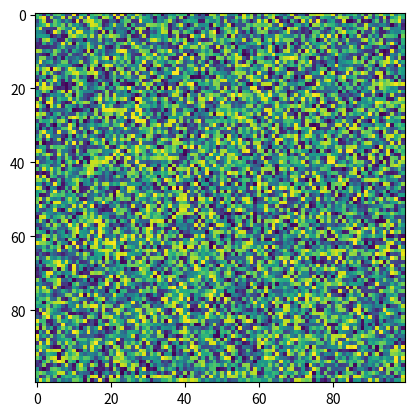

Python code for this plot:
import matplotlib.pyplot as plt
import numpy as np
X = np.random.rand(100, 100)
plt.imshow(X, 'viridis', None, filterrad=4.0, interpolation_stage=None)
